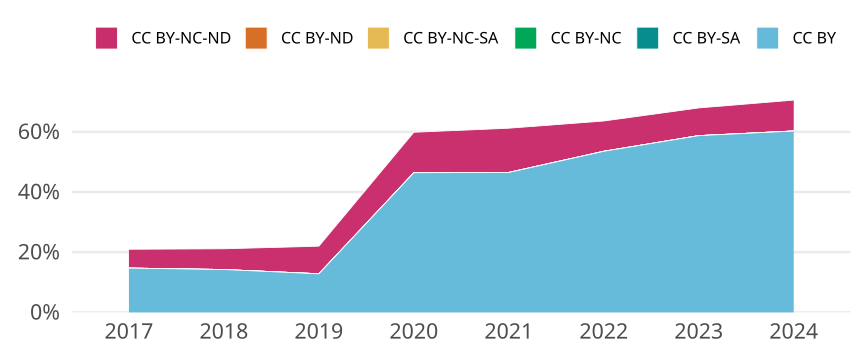

The table this chart was drawn from, first rows:
cr_year, cc, cc_total, jn_all, prop
2017, CC BY, 108, 734, 0.1471
2017, CC BY-SA, 0, NA, 0
2017, CC BY-NC, 0, NA, 0
2017, CC BY-NC-SA, 0, NA, 0
2017, CC BY-ND, 0, NA, 0
2017, CC BY-NC-ND, 46, 734, 0.06267
2018, CC BY, 103, 724, 0.1423
2018, CC BY-SA, 0, NA, 0
2018, CC BY-NC, 0, NA, 0
2018, CC BY-NC-SA, 0, NA, 0
2018, CC BY-ND, 0, NA, 0
2018, CC BY-NC-ND, 50, 724, 0.06906
2019, CC BY, 92, 718, 0.1281
2019, CC BY-SA, 0, NA, 0
2019, CC BY-NC, 0, NA, 0
2019, CC BY-NC-SA, 0, NA, 0
2019, CC BY-ND, 0, NA, 0
2019, CC BY-NC-ND, 66, 718, 0.09192
2020, CC BY, 400, 862, 0.464
2020, CC BY-SA, 0, NA, 0
2020, CC BY-NC, 0, NA, 0
2020, CC BY-NC-SA, 0, NA, 0
2020, CC BY-ND, 0, NA, 0
2020, CC BY-NC-ND, 116, 862, 0.1346
2021, CC BY, 386, 830, 0.4651
2021, CC BY-SA, 0, NA, 0
2021, CC BY-NC, 0, NA, 0
2021, CC BY-NC-SA, 0, NA, 0
2021, CC BY-ND, 0, NA, 0
2021, CC BY-NC-ND, 122, 830, 0.147
2022, CC BY, 303, 566, 0.5353
2022, CC BY-SA, 0, NA, 0
2022, CC BY-NC, 0, NA, 0
2022, CC BY-NC-SA, 0, NA, 0
2022, CC BY-ND, 0, NA, 0
2022, CC BY-NC-ND, 57, 566, 0.1007
2023, CC BY, 306, 521, 0.5873
2023, CC BY-SA, 0, NA, 0
2023, CC BY-NC, 0, NA, 0
2023, CC BY-NC-SA, 0, NA, 0
2023, CC BY-ND, 0, NA, 0
2023, CC BY-NC-ND, 48, 521, 0.09213
2024, CC BY, 176, 292, 0.6027
2024, CC BY-SA, 0, NA, 0
2024, CC BY-NC, 0, NA, 0
2024, CC BY-NC-SA, 0, NA, 0
2024, CC BY-ND, 0, NA, 0
2024, CC BY-NC-ND, 30, 292, 0.1027
